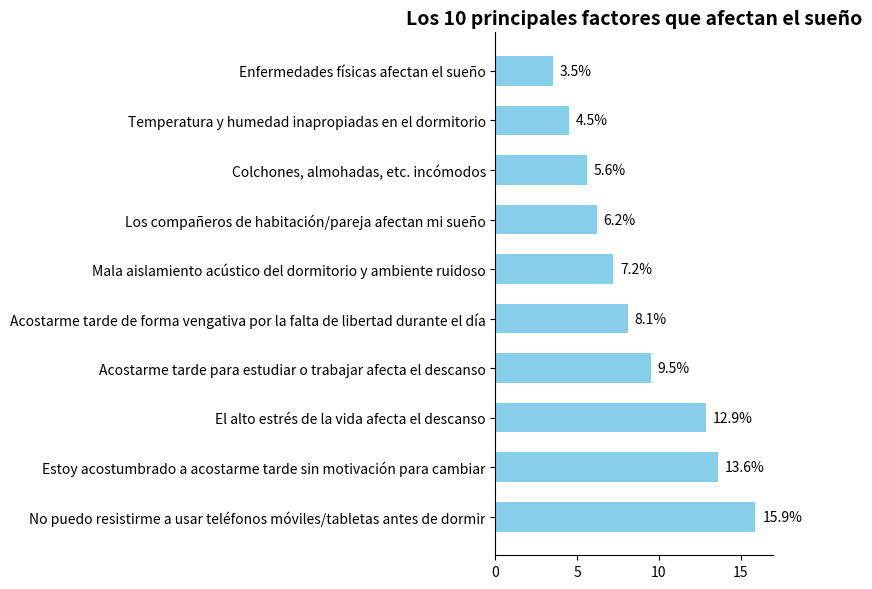

This chart was generated by the following Python code:
import matplotlib.pyplot as plt
import numpy as np

# Los 10 principales factores que afectan el sueño
factores = [
    "No puedo resistirme a usar teléfonos móviles/tabletas antes de dormir", "Estoy acostumbrado a acostarme tarde sin motivación para cambiar",
    "El alto estrés de la vida afecta el descanso", "Acostarme tarde para estudiar o trabajar afecta el descanso",
    "Acostarme tarde de forma vengativa por la falta de libertad durante el día",
    "Mala aislamiento acústico del dormitorio y ambiente ruidoso", "Los compañeros de habitación/pareja afectan mi sueño",
    "Colchones, almohadas, etc. incómodos", "Temperatura y humedad inapropiadas en el dormitorio",
    "Enfermedades físicas afectan el sueño"
]
# Datos de porcentaje simulados (cerca del gráfico original)
porcentajes = [15.9, 13.6, 12.9, 9.5, 8.1, 7.2, 6.2, 5.6, 4.5, 3.5]
# Combinación de colores libre (ajustable, usando azul en el ejemplo)
color_barra = "#87CEEB"

# Crear un lienzo
fig, ax = plt.subplots(figsize=(8, 6))

# Dibujar un gráfico de barras horizontales
y = np.arange(len(factores))
altura_barra = 0.6
barras = ax.barh(y, porcentajes, height=altura_barra, color=color_barra)

# Agregar etiquetas de datos
for barra in barras:
    ancho = barra.get_width()
    ax.annotate(f'{ancho}%',
                xy=(ancho, barra.get_y() + altura_barra / 2),
                xytext=(5, 0),
                textcoords="offset points",
                ha='left', va='center',
                color='black')

# Establecer las marcas y etiquetas del eje y
ax.set_yticks(y)
ax.set_yticklabels(factores)
# Establecer las marcas del eje x (0 - 17%, adecuado para los datos)
ax.set_xlim(0, 17)
# Establecer el título
ax.set_title("Los 10 principales factores que afectan el sueño", fontsize=14, fontweight="bold")

# Mejora visual: Ocultar los bordes superior y derecho
for borde in ["top", "right"]:
    ax.spines[borde].set_visible(False)

plt.tight_layout()
plt.show()
